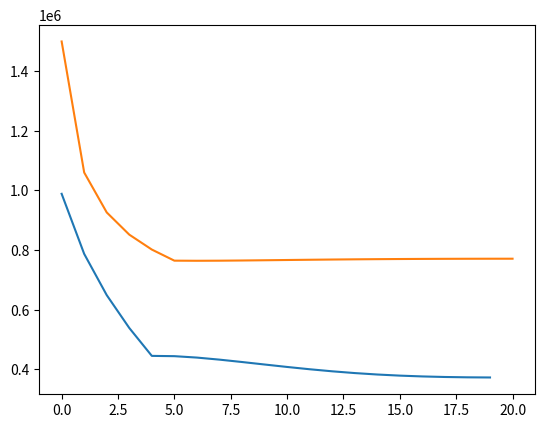
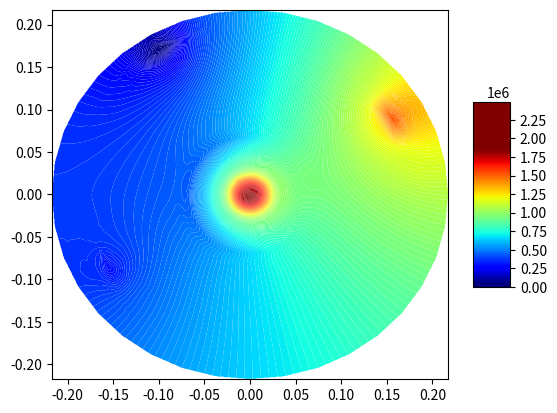

Here is the Python script that generated these plots, in order:
# Решение уравнения пьезопроводности в цилиндрических координатах, двумерный случай (неявная схема)
# В центре скважина с постоянным давлением P, на границах задается: градиент давления равен нулю.
import numpy as np
from scipy import interpolate
import matplotlib.pyplot as plt
from matplotlib import cm

perm = 2 * 10 ** (-15)  # м2 проницаемость
mu_water = 2 * 10 ** (-3)  # Па*с вязкость
mu_oil = 2*10**(-1)
fi = 0.2  # пористость
Cf = 10 ** (-9)  # сжимаемость флюида
Cr = 5 * 10 ** (-10)  # сжимаемость скелета
k_water = mu_water*fi*(Cf+Cr)/perm
k_oil = mu_oil*fi*(Cf+Cr)/perm
delta_r = 0.01
delta_fi = np.pi / 18 # угол-шаг в радианах
R = 0.215
r_well = 0.0075
x_f = 0.05
N_r_oil = int(x_f/delta_r)
N_r = int((R-r_well)/delta_r)
M_fi = int(2*np.pi/delta_fi)
delta_t = 1
Pres = 1*10**5
P_center = 15*10**5
Pres_distrib = np.ones((N_r, M_fi)) * Pres
c1 = 1/delta_r**2
c2 = 1/2/delta_r
c3_oil = k_oil/delta_t
c3_water = k_water/delta_t
c4 = 1/delta_fi**2
T_exp = 100
Courant_number_oil = (delta_t/k_oil/delta_fi**2 + delta_t/k_oil/delta_r**2)/100
Courant_number_water = (delta_t/k_water/delta_fi**2 + delta_t/k_water/delta_r**2)/100

wells_coord = [(int(0.15/delta_r), int(np.pi/4/delta_fi)), (int(0.15/delta_r), int(5*np.pi/4/delta_fi)), (int(0.17/delta_r), int(3*np.pi/4/delta_fi))]
P_well = [1500000, 300000, 50000]

CP_dict = {}  # словарь, в котором ключами являются координаты точек с давлениями, а значения - значения этих давлений

for i in range(len(wells_coord)):
    CP_dict[wells_coord[i]] = P_well[i]

def sortByRad(inputSet):
    return inputSet[0]

def sortByAngle(inputSet):
    return inputSet[1]

#for i in range(len(wells_coord)):
#    Pres_distrib[wells_coord[i][0]][wells_coord[i][1]] = P_well[i]

def PorePressure_in_Time(N_r, M_fi, Pres_distrib, c1, c2, c3_oil, c3_water, c4, wells_coord, CP_dict, delta_r, P_center, N_r_oil):

    # пластовое давление во всей области на нулевом временном шаге
    P_total = np.ones((N_r, 1)) * Pres
    print(N_r, M_fi)
    A = np.zeros((N_r, N_r))
    B = np.zeros((N_r*M_fi, 1))
    for n in range(1, N_r_oil - 1):
        A[n][n - 1] = c1 - c2 / ((n + 1) * delta_r)
        A[n][n] = -2 * c1 - c3_oil - 2/((n+1)*delta_r)**2/delta_fi**2
        A[n][n + 1] = c1 + c2 / ((n + 1) * delta_r)

    for n in range(N_r_oil, N_r - 1):
        A[n][n - 1] = c1 - c2 / ((n + 1) * delta_r)
        A[n][n] = -2 * c1 - c3_water - 2/((n+1)*delta_r)**2/delta_fi**2
        A[n][n + 1] = c1 + c2 / ((n + 1) * delta_r)

    A[N_r_oil - 1][N_r_oil - 1] = 1 / delta_r / mu_oil + 1 / delta_r / mu_water
    A[N_r_oil - 1][N_r_oil] = -1 / delta_r / mu_water
    A[N_r_oil - 1][N_r_oil - 2] = -1 / delta_r / mu_oil
    A[0][0] = -2 * c1 - c3_oil - 2/(delta_r)**2/delta_fi**2
    A[0][1] = c1 + c2 / (1 * delta_r)
    A[N_r - 1][N_r - 1] = -2 * c1 - c3_water + c1 + c2 / ((N_r) * delta_r) - 2/((N_r)*delta_r)**2/delta_fi**2
    A[N_r - 1][N_r - 2] = c1 - c2 / ((N_r) * delta_r)

    A_sym = np.zeros((N_r, N_r))
    for n in range(0,N_r):
        A_sym[n][n] = c4/((n+1)*delta_r)**2
    A_sym[N_r_oil-1][N_r_oil-1] = 0

    A_line_1 = np.hstack((A, A_sym, np.zeros((N_r, N_r*M_fi-3*N_r)), A_sym))
    A_full = A_line_1.copy()

    for m in range(1, M_fi-1):
        A_line = np.hstack((np.zeros((N_r,N_r*(m-1))), A_sym, A, A_sym, np.zeros((N_r, N_r * M_fi - (3+(m-1)) * N_r))))
        A_full = np.vstack((A_full, A_line))

    A_line_end = np.hstack((A_sym, np.zeros((N_r, N_r*M_fi-3*N_r)), A_sym, A))
    A_full = np.vstack((A_full, A_line_end))

    j = 0
    for m in range(M_fi):
        for n in range(N_r):
            if n == 0:
                #print(j, n, m)
                B[j][0] = -c3_oil * Pres_distrib[n][m] - (c1 - c2/(delta_r))*P_center
            elif n < N_r_oil-1:
                B[j][0] = -c3_oil * Pres_distrib[n][m]
            elif n > N_r_oil-1:
                B[j][0] = -c3_water * Pres_distrib[n][m]
            elif n == N_r_oil-1:
                B[j][0] = 0
            j += 1

    def sort_func(well_coord_couple):
        return (well_coord_couple[1]) * N_r + well_coord_couple[0]

    wells_coord.sort(key=sort_func)
    wells_coord_reverse = wells_coord[:: -1]
    for well_coord_couple in wells_coord_reverse:
        A_well_column = A_full[:][(well_coord_couple[1]-1)*N_r + well_coord_couple[0]]
        for cell_number in range(len(A_well_column)):
            if A_well_column[cell_number] != 0:
                B[cell_number] = B[cell_number] - A_well_column[cell_number]*CP_dict[well_coord_couple]
        A_full = np.delete(A_full, (well_coord_couple[1]-1)*N_r + well_coord_couple[0], axis=0)
        A_full = np.delete(A_full,
                           (well_coord_couple[1] - 1) * N_r + well_coord_couple[0],axis=1)
        B = np.delete(B, (well_coord_couple[1] - 1) * N_r + well_coord_couple[0], axis=0)

    #print(np.shape(A_full), np.shape(B))
    P_new = np.linalg.solve(A_full, B)
    for well_coord_couple in wells_coord:
        P_new = np.insert(P_new, (well_coord_couple[1]-1)*N_r + well_coord_couple[0], CP_dict[well_coord_couple])
    #print(N_r, M_fi, N_r_oil, np.shape(P_new))
    P_new = P_new.reshape(N_r*M_fi, 1)
    Pres_end = np.zeros((N_r, M_fi))
    j = 0
    for m in range(M_fi):
        for n in range(N_r):
            print(P_new[j][0])
            Pres_end[n][m] = P_new[j][0]
            j += 1

    return Pres_end, A_full, B

if __name__ == '__main__':
    for t in range(T_exp):
        print(t)
        Pres_distrib, A_full, B = PorePressure_in_Time(N_r, M_fi, Pres_distrib, c1, c2, c3_oil, c3_water, c4, wells_coord, CP_dict, delta_r, P_center, N_r_oil)
        print(min(Pres_distrib.flat), max(Pres_distrib.flat))

    fig1 = plt.figure()
    print(np.shape(Pres_distrib))
    print(Pres_distrib[:, int(M_fi/2)])
    plt.plot(Pres_distrib[:,int(M_fi/2)])
    P_all_center = np.ones((1, M_fi)) * P_center
    Pres_distrib = np.vstack((P_all_center, Pres_distrib))
    plt.plot(Pres_distrib[:,30])
    plt.show()
    X = np.zeros((N_r+1,M_fi))
    Y = np.zeros((N_r+1, M_fi))
    for m in range(M_fi):
        for n in range(N_r+1):
            X[n][m] = (r_well+(n+1)*delta_r)*np.cos(delta_fi*m)
            Y[n][m] = (r_well+(n+1)*delta_r)*np.sin(delta_fi*m)

    X_list = [i for i in X.flat]
    Y_list = [j for j in Y.flat]
    P_list = [k for k in Pres_distrib.flat]


    CP_list = zip(X_list, Y_list, P_list)

    print(min(P_list), max(P_list))

    xi = np.linspace(min(X_list),max(X_list), 700)
    yi = np.linspace(min(Y_list), max(Y_list), 700)
    xig, yig = np.meshgrid(xi, yi)
    Pi = interpolate.griddata((X_list,Y_list), P_list, (xig, yig), method='cubic')

    levels = list(range(0,2500000,10000))
    fig = plt.figure()
    surf = plt.contourf(xig, yig, Pi, cmap=cm.jet, antialiased=True, vmin=np.nanmin(Pi), vmax=np.nanmax(Pi),linewidth=0.2, levels=levels)

#    t = np.arange(0, 2 * np.pi, 0.01)
#    r = 0.215
#    plt.plot(r * np.sin(t) + Lx/2, r * np.cos(t) + Ly/2)
    #ax = fig.gca(projection='3d')

    #surf = ax.plot_surface(xig, yig, Pi, cmap=cm.jet, antialiased=True, vmin=np.nanmin(Pi), vmax=np.nanmax(Pi), linewidth=0.2)
    fig.colorbar(surf, shrink=0.5, aspect=5)

    plt.show()
